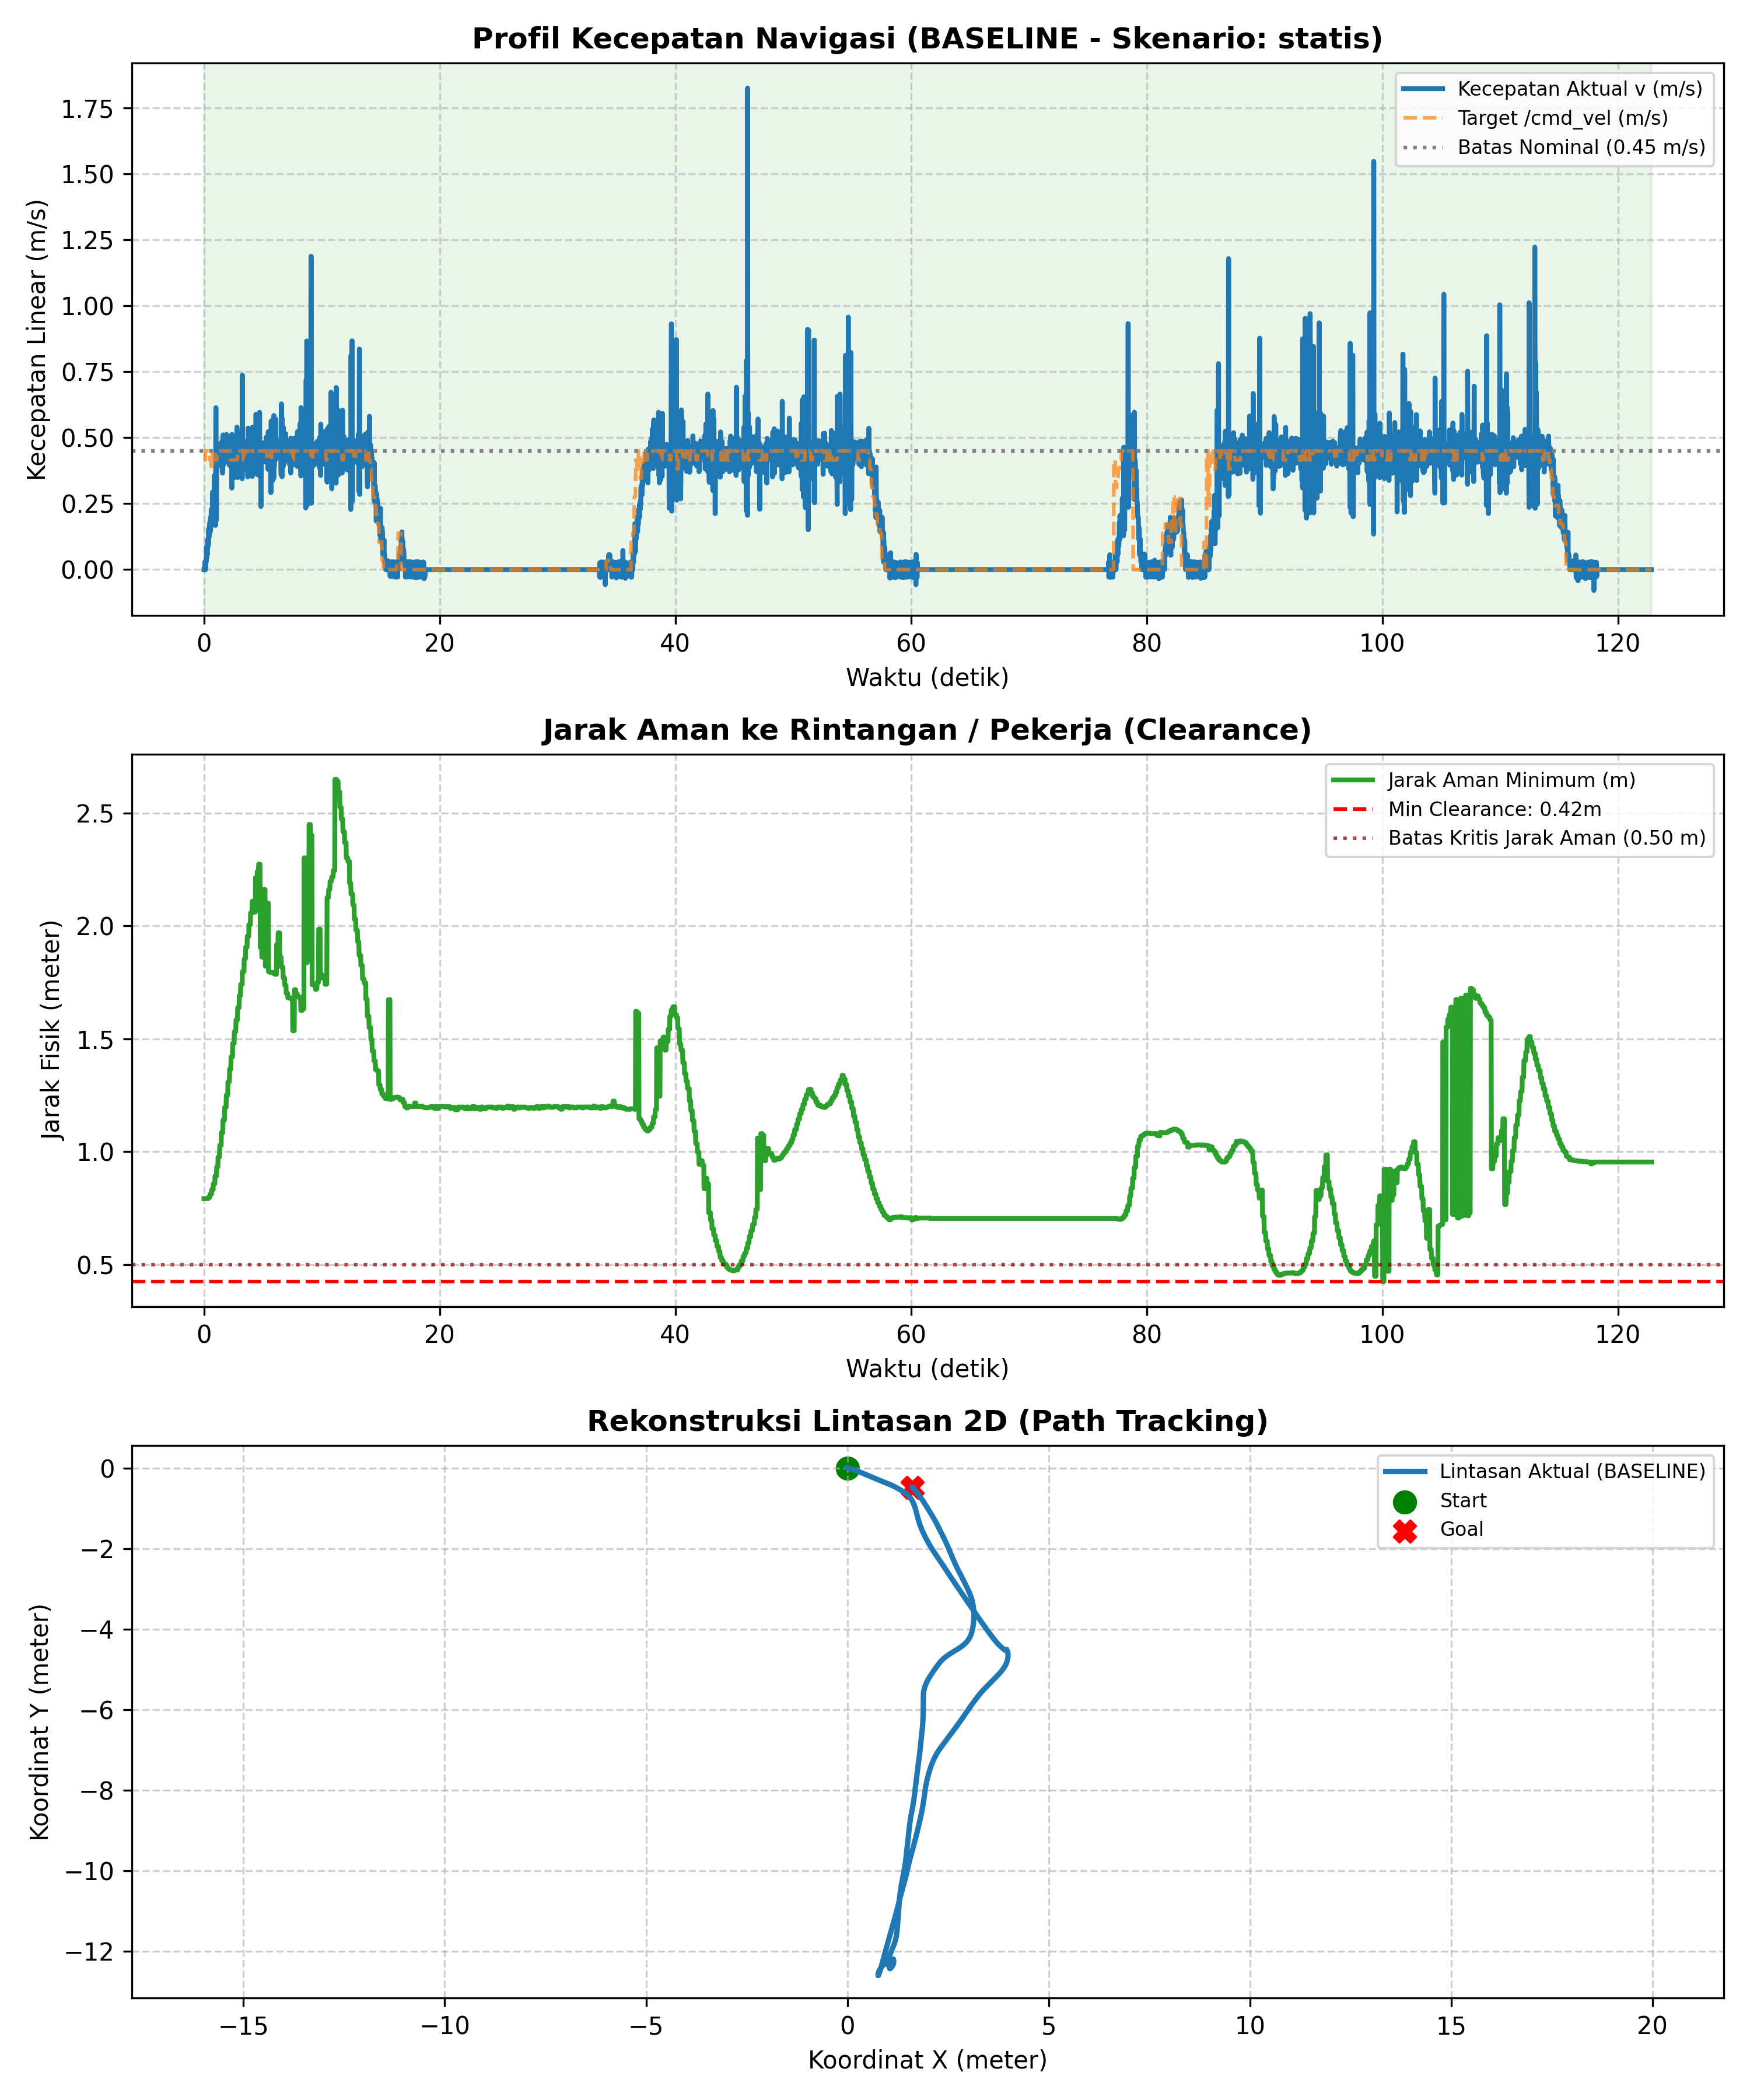

Data behind this chart, as committed beside it:
# ======================================…
# EVALUASI KINERJA NAVIGASI SKRIPSI AMR-…
# 7 Metrik Evaluasi Sesuai Proposal Subb…
# Mode            : BASELINE
# Skenario        : statis
# Label           : uji_5_v2
# Tanggal         : 2026-11-08 16:29:38
# 1. Status/Succ  : BERHASIL (Goal Reach…, Tanpa Tabrakan)
# 2. Path Length  : 29.093 m
# 3. Travel Time  : 122.84 s
# 4. Smoothness   : 26.554 rad
# 5. Avg Exec Time: 20.02 ms (50.0 Hz)
# 6. Min Clear    : 0.424 m
# 7. Path Dev     : 5.995 m
# (Tambahan) V_avg: 0.241 m/s | V_max: 1…
# ======================================…
time_s, pos_x, pos_y, yaw_deg, v_actual, w_actual, v_cmd, w_cmd, human_state, clearance_m
0.000, 0.0000, 0.0000, 0.00, 0.000, 0.000, 0.415, -0.800, NORMAL, 0.792
0.019, 0.0000, 0.0000, 0.00, 0.000, 0.000, 0.415, -0.800, NORMAL, 0.792
0.037, 0.0000, 0.0000, 0.00, 0.000, 0.000, 0.415, -0.800, NORMAL, 0.792
0.057, 0.0000, 0.0000, 0.00, 0.000, 0.000, 0.415, -0.800, NORMAL, 0.792
0.077, 0.0006, -0.0000, -0.43, 0.029, -0.377, 0.415, -0.800, NORMAL, 0.792
0.098, 0.0006, -0.0000, -1.00, 0.000, -0.481, 0.415, -0.800, NORMAL, 0.792
0.118, 0.0011, -0.0000, -1.42, 0.029, -0.384, 0.450, -0.612, NORMAL, 0.792
0.139, 0.0011, -0.0000, -1.99, 0.000, -0.465, 0.450, -0.612, NORMAL, 0.792
0.158, 0.0017, -0.0000, -2.70, 0.030, -0.653, 0.450, -0.612, NORMAL, 0.792
0.179, 0.0023, -0.0001, -3.42, 0.028, -0.604, 0.450, -0.612, NORMAL, 0.792
0.198, 0.0028, -0.0001, -3.84, 0.029, -0.380, 0.450, -0.612, NORMAL, 0.792
0.218, 0.0045, -0.0002, -4.55, 0.087, -0.637, 0.450, -0.612, NORMAL, 0.792
0.244, 0.0057, -0.0003, -5.12, 0.045, -0.395, 0.450, -0.518, NORMAL, 0.792
0.257, 0.0068, -0.0004, -5.69, 0.077, -0.675, 0.450, -0.518, NORMAL, 0.792
0.280, 0.0079, -0.0006, -6.26, 0.055, -0.482, 0.450, -0.518, NORMAL, 0.792
0.296, 0.0096, -0.0007, -6.97, 0.088, -0.641, 0.450, -0.518, NORMAL, 0.792
0.316, 0.0119, -0.0010, -7.54, 0.114, -0.496, 0.450, -0.518, NORMAL, 0.792
0.337, 0.0136, -0.0013, -7.97, 0.086, -0.377, 0.450, -0.518, NORMAL, 0.792
0.357, 0.0158, -0.0016, -8.54, 0.113, -0.493, 0.450, -0.329, NORMAL, 0.792
0.388, 0.0181, -0.0019, -9.11, 0.097, -0.424, 0.450, -0.329, NORMAL, 0.798
0.399, 0.0209, -0.0024, -9.82, 0.155, -0.676, 0.450, -0.329, NORMAL, 0.798
0.417, 0.0231, -0.0028, -10.39, 0.121, -0.527, 0.450, -0.329, NORMAL, 0.798
0.443, 0.0259, -0.0033, -10.82, 0.129, -0.337, 0.450, -0.329, NORMAL, 0.798
0.457, 0.0282, -0.0038, -11.39, 0.130, -0.568, 0.450, -0.329, NORMAL, 0.798
0.477, 0.0309, -0.0043, -11.81, 0.139, -0.364, 0.415, -0.329, NORMAL, 0.798
0.498, 0.0343, -0.0051, -12.38, 0.178, -0.519, 0.415, -0.329, NORMAL, 0.798
0.517, 0.0371, -0.0057, -12.81, 0.141, -0.370, 0.415, -0.329, NORMAL, 0.812
0.536, 0.0398, -0.0063, -13.24, 0.143, -0.375, 0.415, -0.329, NORMAL, 0.812
0.558, 0.0437, -0.0072, -13.66, 0.197, -0.368, 0.415, -0.329, NORMAL, 0.812
0.579, 0.0470, -0.0081, -14.23, 0.158, -0.459, 0.415, -0.329, NORMAL, 0.812
0.598, 0.0503, -0.0089, -14.52, 0.185, -0.270, 0.415, -0.329, NORMAL, 0.812
0.618, 0.0547, -0.0101, -15.09, 0.227, -0.496, 0.381, -0.235, NORMAL, 0.812
0.640, 0.0586, -0.0111, -15.23, 0.201, -0.125, 0.381, -0.235, NORMAL, 0.812
0.659, 0.0629, -0.0123, -15.80, 0.222, -0.485, 0.381, -0.235, NORMAL, 0.832
0.677, 0.0673, -0.0136, -16.08, 0.231, -0.252, 0.381, -0.235, NORMAL, 0.832
0.697, 0.0711, -0.0147, -16.51, 0.202, -0.378, 0.381, -0.235, NORMAL, 0.832
0.719, 0.0760, -0.0162, -16.94, 0.229, -0.334, 0.381, -0.235, NORMAL, 0.832
0.737, 0.0809, -0.0177, -17.08, 0.294, -0.143, 0.450, -0.141, NORMAL, 0.832
0.758, 0.0858, -0.0192, -17.51, 0.251, -0.366, 0.450, -0.141, NORMAL, 0.832
0.778, 0.0913, -0.0209, -17.79, 0.285, -0.249, 0.450, -0.141, NORMAL, 0.832
0.797, 0.0961, -0.0225, -17.93, 0.248, -0.120, 0.450, -0.141, NORMAL, 0.858
0.816, 0.1015, -0.0243, -18.22, 0.296, -0.258, 0.450, -0.141, NORMAL, 0.858
0.836, 0.1069, -0.0260, -18.50, 0.286, -0.250, 0.450, -0.141, NORMAL, 0.858
0.860, 0.1134, -0.0282, -18.79, 0.288, -0.209, 0.450, -0.047, NORMAL, 0.858
... 6,094 more rows
